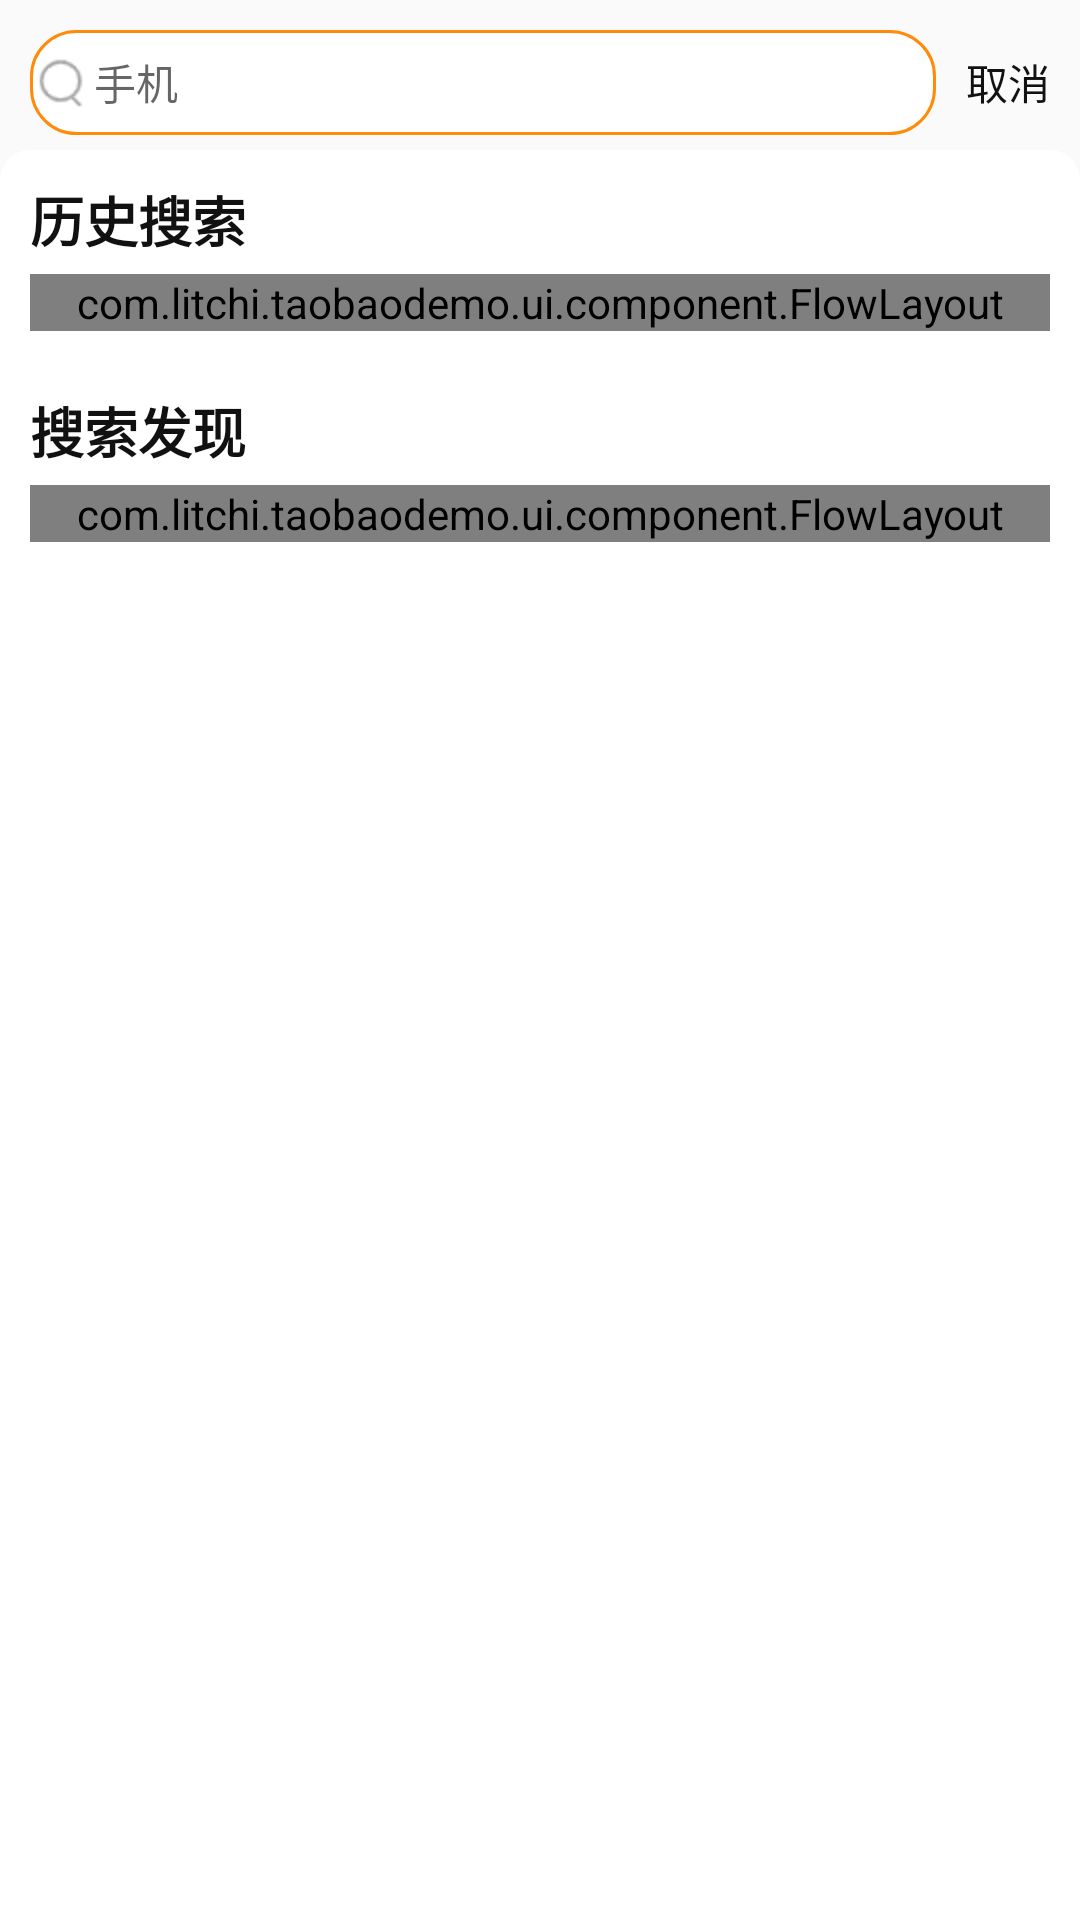

Produce the Android XML layout that renders to this screen, including the resource entries it uses.
<!-- AndroidManifest.xml: activity theme SearchActivityTheme -->
<!-- res/layout/activity_search.xml -->
<?xml version="1.0" encoding="utf-8"?>
<LinearLayout xmlns:android="http://schemas.android.com/apk/res/android"
    android:layout_width="match_parent"
    android:layout_height="match_parent"
    android:background="@color/searchBg"
    android:orientation="vertical">

    <LinearLayout
        android:layout_width="match_parent"
        android:layout_height="wrap_content"
        android:gravity="center"
        android:orientation="horizontal"
        android:paddingStart="10dp"
        android:paddingTop="10dp"
        android:paddingEnd="10dp"
        android:paddingBottom="5dp">

        <RelativeLayout
            android:layout_width="0dp"
            android:layout_height="35dp"
            android:layout_weight="1"
            >

            <EditText
                android:id="@+id/search_edit_text"
                android:layout_width="match_parent"
                android:layout_height="match_parent"
                android:background="@drawable/home_search_edit_bg"
                android:drawableStart="@mipmap/search_hint"
                android:hint="@string/home_search_edit_hint"
                android:paddingStart="0dp"
                android:paddingEnd="45dp"
                android:imeOptions="actionSearch"
                android:singleLine="true"
                android:textSize="14sp" />
            <ImageView
                android:id="@+id/search_clear_text"
                android:layout_centerInParent="true"
                android:layout_alignParentEnd="true"
                android:layout_width="16dp"
                android:layout_height="16dp"
                android:layout_marginEnd="20dp"
                android:visibility="gone"
                android:src="@mipmap/clear"/>
        </RelativeLayout>

        <TextView
            android:id="@+id/search_back"
            android:layout_width="wrap_content"
            android:layout_height="wrap_content"
            android:layout_marginStart="10dp"
            android:text="@string/cancel_text"
            android:textColor="@color/blackText" />

    </LinearLayout>

    <LinearLayout
        android:layout_width="match_parent"
        android:layout_height="match_parent"
        android:background="@drawable/search_main_radius"
        android:orientation="vertical">

        <LinearLayout
            android:id="@+id/search_main"
            android:layout_width="match_parent"
            android:layout_height="match_parent"
            android:orientation="vertical"
            android:paddingStart="10dp"
            android:paddingTop="10dp"
            android:paddingEnd="10dp">

            <RelativeLayout
                android:layout_width="match_parent"
                android:layout_height="wrap_content">

                <TextView
                    android:layout_width="wrap_content"
                    android:layout_height="wrap_content"
                    android:text="@string/search_history"
                    android:textColor="@color/blackText"
                    android:textSize="18sp"
                    android:textStyle="bold" />

                <ImageView
                    android:id="@+id/search_delete_history"
                    android:layout_width="22dp"
                    android:layout_height="22dp"
                    android:layout_alignParentEnd="true"
                    android:visibility="gone"
                    android:src="@mipmap/delete_icon" />
            </RelativeLayout>

            <com.litchi.taobaodemo.ui.component.FlowLayout
                android:id="@+id/search_history"
                android:layout_width="match_parent"
                android:layout_height="wrap_content"
                android:layout_marginTop="5dp"
                android:layout_marginBottom="20dp" />

            <TextView
                android:layout_width="wrap_content"
                android:layout_height="wrap_content"
                android:text="@string/search_recommend"
                android:textColor="@color/blackText"
                android:textSize="18sp"
                android:textStyle="bold" />

            <com.litchi.taobaodemo.ui.component.FlowLayout
                android:id="@+id/search_recommend"
                android:layout_width="match_parent"
                android:layout_height="wrap_content"
                android:layout_marginTop="5dp" />
        </LinearLayout>

        <com.litchi.taobaodemo.ui.component.LoadingView
            android:id="@+id/search_loading"
            android:layout_width="match_parent"
            android:layout_height="match_parent"
            android:visibility="gone" />

        <com.lcodecore.tkrefreshlayout.TwinklingRefreshLayout
            android:id="@+id/search_result_refresh"
            android:layout_width="match_parent"
            android:layout_height="match_parent"
            android:layout_marginTop="10dp"
            android:visibility="gone">

            <androidx.recyclerview.widget.RecyclerView
                android:id="@+id/search_result"
                android:layout_width="match_parent"
                android:layout_height="match_parent"
                android:overScrollMode="never" />
        </com.lcodecore.tkrefreshlayout.TwinklingRefreshLayout>

    </LinearLayout>
</LinearLayout>
<!-- resources referenced by this layout -->
<resources>
  <color name="blackText">#111111</color>
  <color name="searchBg">#FAFAFA</color>
  <!-- drawable home_search_edit_bg (drawable) -->
  <?xml version="1.0" encoding="utf-8"?>
  <shape xmlns:android="http://schemas.android.com/apk/res/android" android:shape="rectangle">
      <solid android:color="@color/white"/>
      <padding android:left="10dp" android:right="10dp" android:bottom="5dp" android:top="5dp"/>
      <corners android:radius="15dp"/>
      <stroke android:color="@color/colorPrimary" android:width="1dp"/>
  </shape>
  <!-- drawable search_main_radius (drawable) -->
  <?xml version="1.0" encoding="utf-8"?>
  <shape xmlns:android="http://schemas.android.com/apk/res/android" android:shape="rectangle">
      <corners android:topLeftRadius="10dp" android:topRightRadius="10dp"/>
      <solid android:color="@color/white"/>
  </shape>
  <!-- mipmap search_hint: png bitmap (mipmap-hdpi, 776 bytes) -->
  <string name="cancel_text">取消</string>
  <string name="home_search_edit_hint">手机</string>
  <string name="search_history">历史搜索</string>
  <string name="search_recommend">搜索发现</string>
  <style name="SearchActivityTheme" parent="Theme.AppCompat.DayNight.NoActionBar">
          
          <item name="colorPrimary">@color/searchBg</item>
          <item name="colorPrimaryDark">@color/searchBg</item>
          <item name="colorAccent">@color/colorAccent</item>
          <item name="android:windowLightStatusBar">true</item>
      </style>
  <color name="colorPrimary">#FF8B0B</color>
  <color name="colorAccent">#D81B60</color>
  <!-- not gathered from this repository: default colours our renderer supplied (Android Studio template values) -->
  <color name="white">#FFFFFFFF</color>
</resources>
